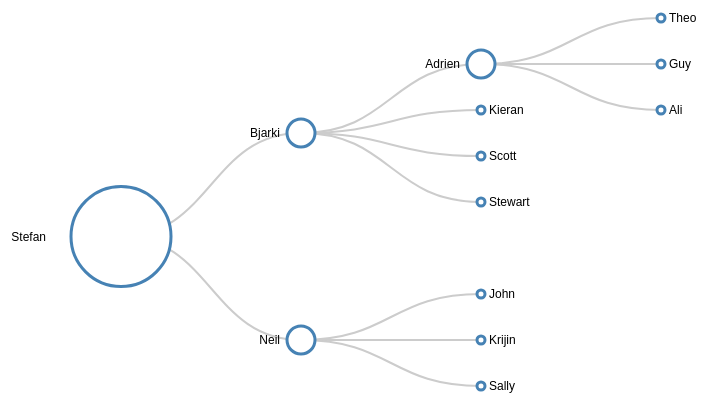
D3 v3 page, settled after 360 driven frames (6 s of simulated time); the page loaded 1 data file(s).


        var tree, margin, diagonal, svg, root;
        var i = 0,
        duration = 750,
        root;
d3.json("flare.json", function(error, source) {
    if (error) throw error;
    var treeData = source;


    // ************** Generate the tree diagram	 *****************
    margin = {top: 20, right: 120, bottom: 20, left: 120},
        width = 960 - margin.right - margin.left,
        height = 500 - margin.top - margin.bottom;
        
    

    tree = d3.layout.tree()
        .size([height, width]);

    diagonal = d3.svg.diagonal()
        .projection(function(d) { return [d.y, d.x]; });

    svg = d3.select("body").append("svg")
        .attr("width", width + margin.right + margin.left)
        .attr("height", height + margin.top + margin.bottom)
    .append("g")
        .attr("transform", "translate(" + margin.left + "," + margin.top + ")");

    root = treeData;
    root.x0 = height / 2;
    root.y0 = 0;
    
    update(root);

    d3.select(self.frameElement).style("height", "500px");
});

function update(source) {

  // Compute the new tree layout.
  var nodes = tree.nodes(root).reverse(),
	  links = tree.links(nodes);

  // Normalize for fixed-depth.
  nodes.forEach(function(d) { d.y = d.depth * 180; });

  // Update the nodes…
  var node = svg.selectAll("g.node")
	  .data(nodes, function(d) { return d.id || (d.id = ++i); });

  // Enter any new nodes at the parent's previous position.
  var nodeEnter = node.enter().append("g")
	  .attr("class", "node")
	  .attr("transform", function(d) { return "translate(" + source.y0 + "," + source.x0 + ")"; })
	  .on("click", click);

  nodeEnter.append("circle")
	  .attr("r", 1e-6)
	  .style("fill", function(d) { return d._children ? "lightsteelblue" : "#fff"; });

  nodeEnter.append("text")
	  .attr("x", function(d) { return d.children || d._children ? -1 * (d.size + d.size / 2): d.size * 2; })
	  .attr("dy", ".35em")
	  .attr("text-anchor", function(d) { return d.children || d._children ? "end" : "start"; })
	  .text(function(d) { return d.name; })
	  .style("fill-opacity", 1e-6);

  // Transition nodes to their new position.
  var nodeUpdate = node.transition()
	  .duration(duration)
	  .attr("transform", function(d) { return "translate(" + d.y + "," + d.x + ")"; });

  nodeUpdate.select("circle")
	  .attr("r", function(d){ return d.size})
	  .style("fill", function(d) { return d._children ? "lightsteelblue" : "#fff"; });

  nodeUpdate.select("text")
	  .style("fill-opacity", 1);

  // Transition exiting nodes to the parent's new position.
  var nodeExit = node.exit().transition()
	  .duration(duration)
	  .attr("transform", function(d) { return "translate(" + source.y + "," + source.x + ")"; })
	  .remove();

  nodeExit.select("circle")
	  .attr("r", 1e-6);

  nodeExit.select("text")
	  .style("fill-opacity", 1e-6);

  // Update the links…
  var link = svg.selectAll("path.link")
	  .data(links, function(d) { return d.target.id; });

  // Enter any new links at the parent's previous position.
  link.enter().insert("path", "g")
	  .attr("class", "link")
	  .attr("d", function(d) {
		var o = {x: source.x0, y: source.y0};
		return diagonal({source: o, target: o});
	  });

  // Transition links to their new position.
  link.transition()
	  .duration(duration)
	  .attr("d", diagonal);

  // Transition exiting nodes to the parent's new position.
  link.exit().transition()
	  .duration(duration)
	  .attr("d", function(d) {
		var o = {x: source.x, y: source.y};
		return diagonal({source: o, target: o});
	  })
	  .remove();

  // Stash the old positions for transition.
  nodes.forEach(function(d) {
	d.x0 = d.x;
	d.y0 = d.y;
  });
}

// Toggle children on click.
function click(d) {
  if (d.children) {
	d._children = d.children;
	d.children = null;
  } else {
	d.children = d._children;
	d._children = null;
  }
  update(d);
}



### data: flare.json
{
 "name": "Stefan",
 "size": 50,
 "children": [
  {
   "name": "Bjarki",
   "children": [
    "{... 3 keys}",
    "{... 2 keys}",
    "{... 2 keys}",
    "{... 2 keys}"
   ],
   "size": 14
  },
  {
   "name": "Neil",
   "children": [
    "{... 2 keys}",
    "{... 2 keys}",
    "{... 2 keys}"
   ],
   "size": 14
  }
 ]
}